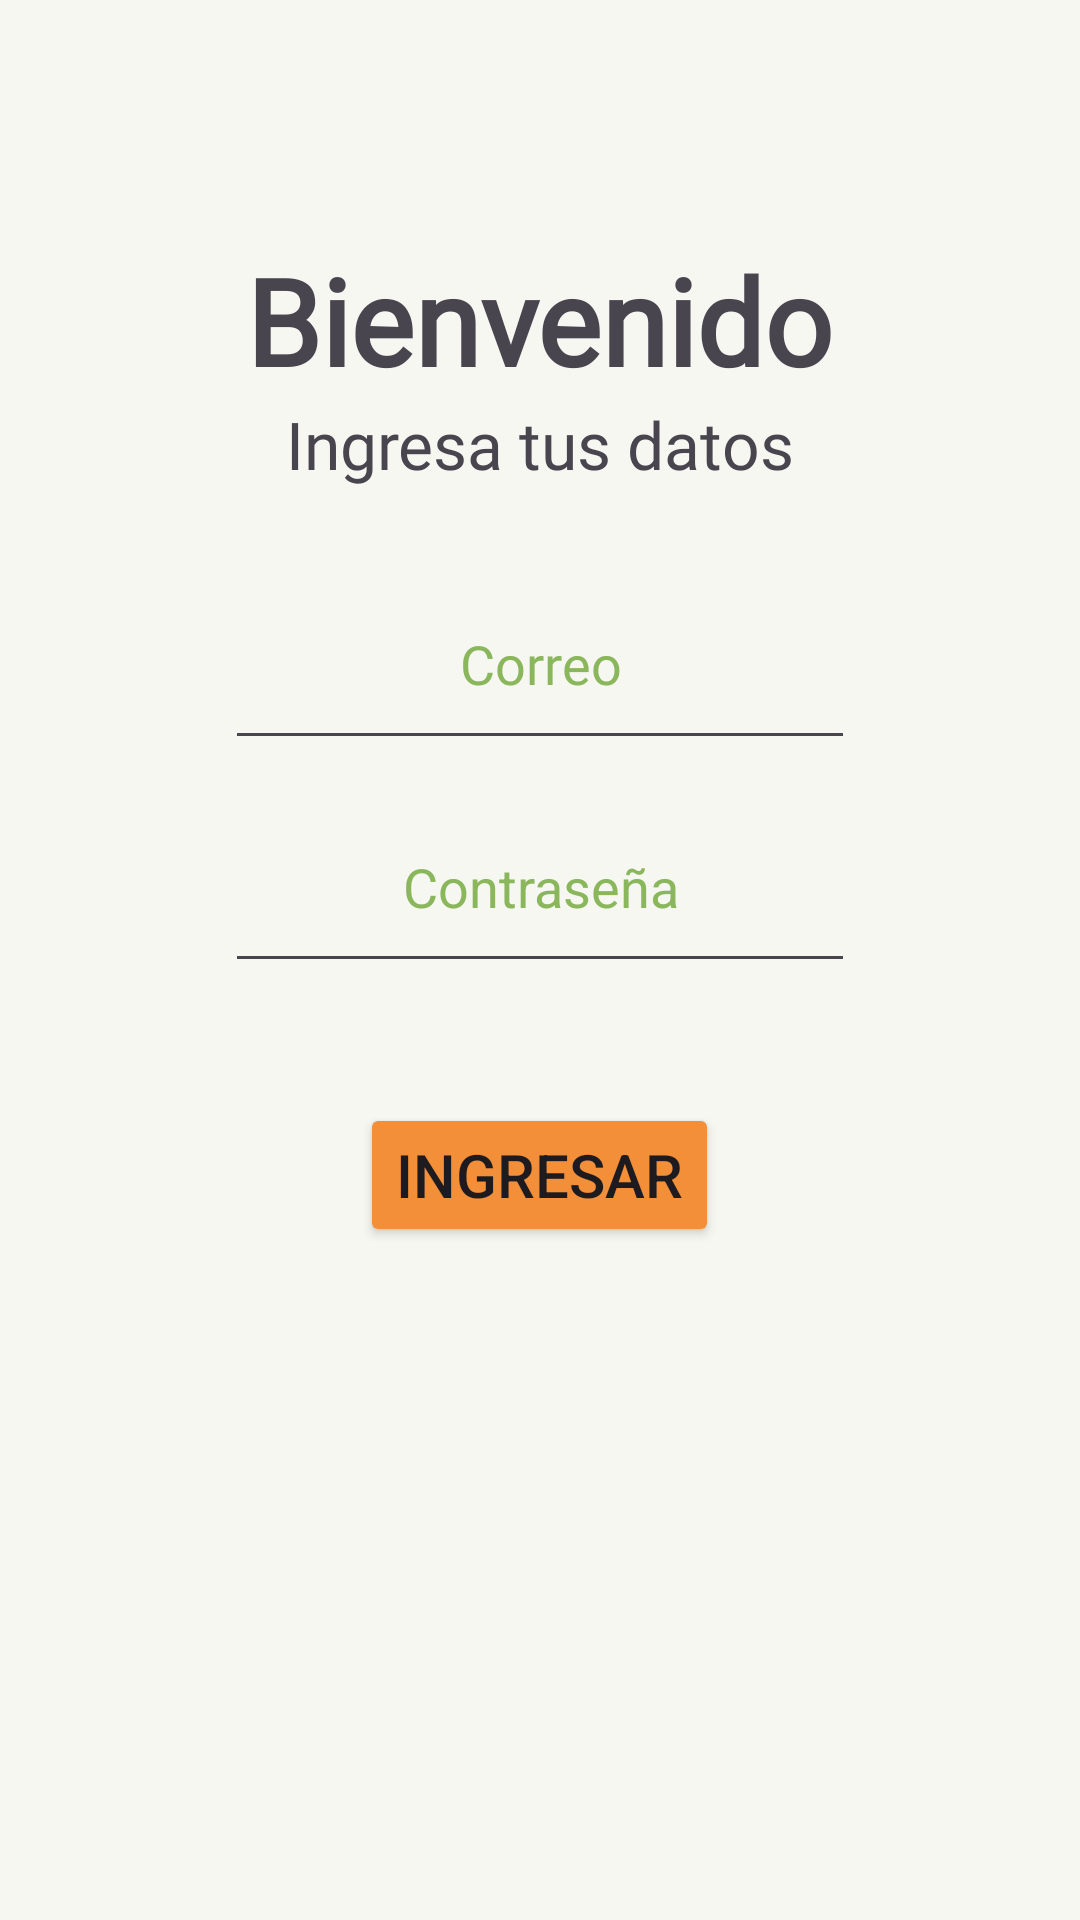

The Android layout XML behind this screen, and the referenced resources:
<!-- AndroidManifest.xml: application theme Theme.JamutTekil -->
<!-- res/layout/activity_login.xml -->
<?xml version="1.0" encoding="utf-8"?>
<androidx.constraintlayout.widget.ConstraintLayout xmlns:android="http://schemas.android.com/apk/res/android"
    xmlns:app="http://schemas.android.com/apk/res-auto"
    xmlns:tools="http://schemas.android.com/tools"
    android:layout_width="match_parent"
    android:layout_height="match_parent"
    android:background="@color/whitebone"
    tools:context=".LoginActivity">

    <LinearLayout
        android:id="@+id/linearLayout3"
        android:layout_width="0dp"
        android:layout_height="300dp"
        android:gravity="center_horizontal"
        android:orientation="vertical"
        app:layout_constraintEnd_toEndOf="parent"
        app:layout_constraintStart_toStartOf="parent"
        app:layout_constraintTop_toTopOf="parent"
        tools:ignore="MissingConstraints">

        <TextView
            android:id="@+id/txtWelcome"
            android:layout_width="wrap_content"
            android:layout_height="wrap_content"
            android:layout_marginTop="80dp"
            android:fontFamily="@font/alata"
            android:text="Bienvenido"
            android:textAlignment="center"
            android:textSize="40dp"
            android:textStyle="bold"
            app:layout_constraintEnd_toEndOf="parent"
            app:layout_constraintStart_toStartOf="parent"
            app:layout_constraintTop_toTopOf="parent" />

        <TextView
            android:id="@+id/txtGetData"
            android:layout_width="wrap_content"
            android:layout_height="wrap_content"
            android:fontFamily="@font/alata"
            android:text="Ingresa tus datos"
            android:textSize="22dp"
            app:layout_constraintStart_toStartOf="@+id/txtWelcome"
            app:layout_constraintTop_toBottomOf="@+id/txtWelcome" />

    </LinearLayout>

    <LinearLayout
        android:id="@+id/linearLayout4"
        android:layout_width="0dp"
        android:layout_height="400dp"
        android:layout_marginBottom="101dp"
        android:gravity="center_horizontal"
        android:orientation="vertical"
        app:layout_constraintBottom_toBottomOf="parent"
        app:layout_constraintEnd_toEndOf="parent"
        app:layout_constraintStart_toStartOf="parent"
        tools:ignore="MissingConstraints">

        <EditText
            android:id="@+id/edtUsername"
            android:layout_width="wrap_content"
            android:layout_height="wrap_content"
            android:layout_marginTop="50dp"
            android:ems="10"
            android:fontFamily="@font/alata"
            android:foregroundTint="#51E7F1F0"
            android:hint="Correo"
            android:inputType="text"
            android:paddingVertical="20dp"
            android:textAlignment="center"
            android:textColorHint="#CB6DA633"
            app:layout_constraintEnd_toEndOf="parent"
            app:layout_constraintStart_toStartOf="parent"
            app:layout_constraintTop_toBottomOf="@+id/txtGetData" />

        <EditText
            android:id="@+id/edtPassword"
            android:layout_width="wrap_content"
            android:layout_height="wrap_content"
            android:layout_marginVertical="10dp"
            android:ems="10"
            android:hint="Contraseña"
            android:inputType="textPassword"
            android:paddingVertical="20dp"
            android:textAlignment="center"
            android:textColorHint="#CB6DA633"
            app:layout_constraintEnd_toEndOf="@+id/edtUsername"
            app:layout_constraintTop_toBottomOf="@+id/edtUsername" />

        <Button
            android:id="@+id/btnAccessLogin"
            android:layout_width="wrap_content"
            android:layout_height="wrap_content"
            android:layout_marginVertical="30dp"
            android:backgroundTint="#F28F38"
            android:text="Ingresar"
            android:textSize="20dp"
            app:layout_constraintStart_toStartOf="@+id/edtPassword"
            app:layout_constraintTop_toBottomOf="@+id/edtPassword" />

    </LinearLayout>


</androidx.constraintlayout.widget.ConstraintLayout>
<!-- resources referenced by this layout -->
<resources>
  <color name="whitebone">#F7F7F2</color>
  <style name="Theme.JamutTekil" parent="Base.Theme.JamutTekil" />
  <style name="Base.Theme.JamutTekil" parent="Theme.Material3.DayNight.NoActionBar">
          
          
      </style>
</resources>
